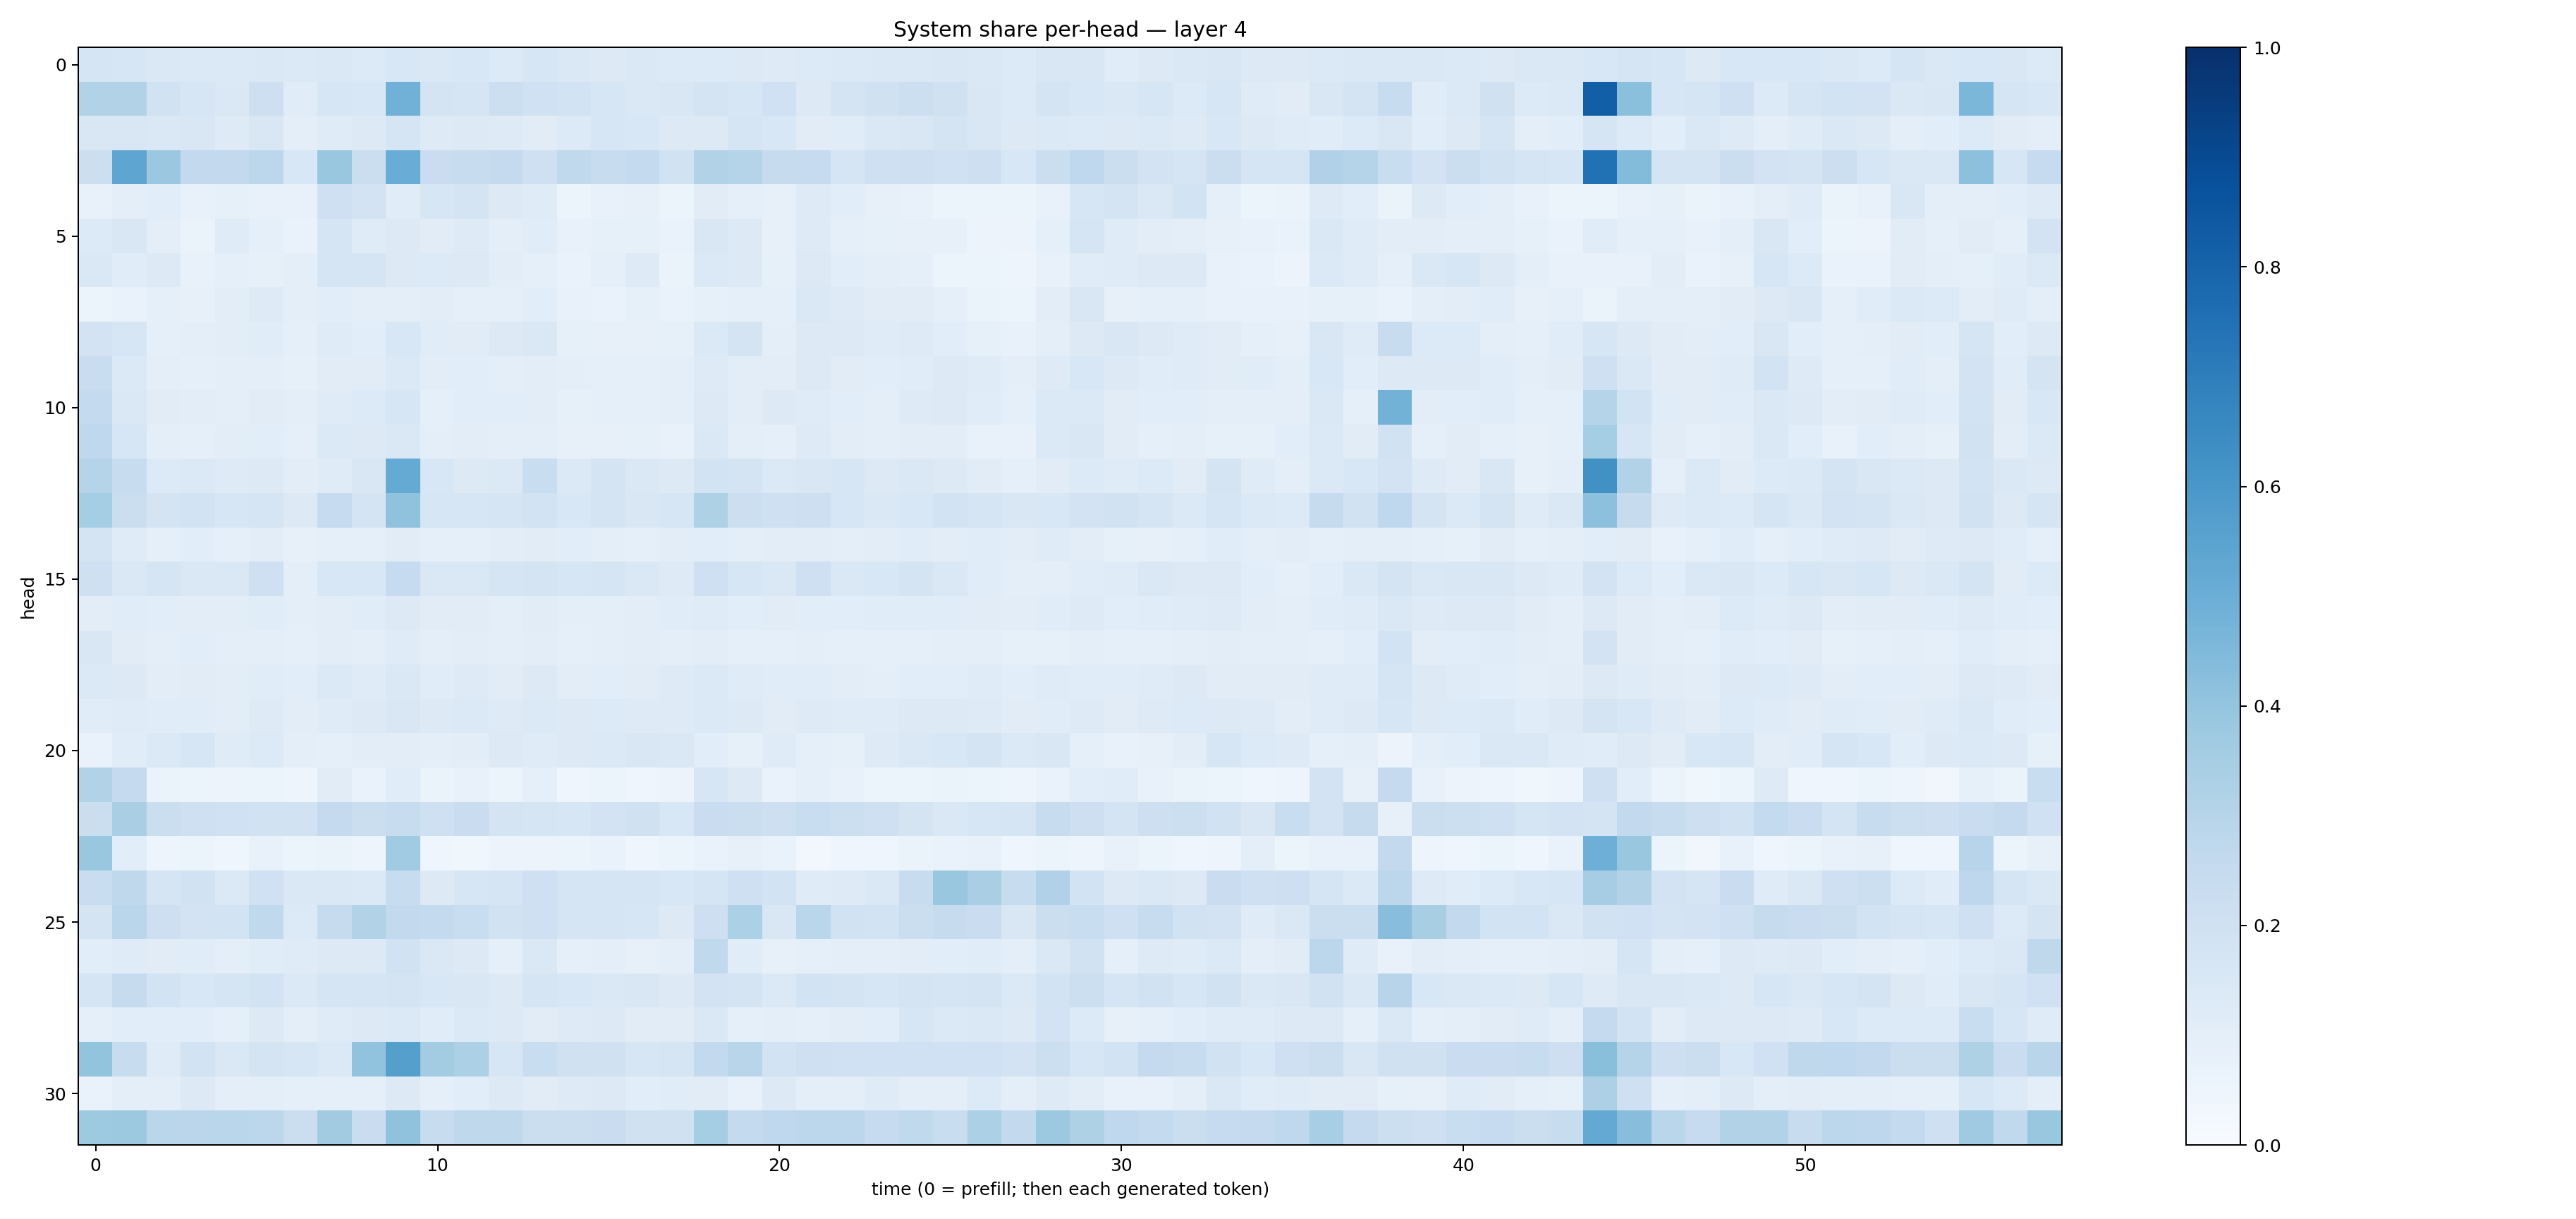

Data behind this chart, as committed beside it:
0.17025942, 0.1570123, 0.14125079, 0.13721587, 0.13773324, 0.14737847, 0.13971321, 0.14117853, 0.13317594, 0.15589248, 0.14586519, 0.15471008, 0.13630247, 0.1600726, 0.14457862, 0.1318373, 0.14161287, 0.13378741, 0.13666438, 0.13184807, 0.1226093, 0.13355643, 0.13803281, 0.14321956
0.3107, 0.3098, 0.1889, 0.1588, 0.1465, 0.2125, 0.1151, 0.1636, 0.1559, 0.4842, 0.1763, 0.1673, 0.2173, 0.2007, 0.186, 0.157, 0.1422, 0.1495, 0.1778, 0.1616, 0.1999, 0.131, 0.1751, 0.1983
0.1498, 0.1487, 0.1451, 0.15, 0.1225, 0.1485, 0.0979, 0.1175, 0.1276, 0.1672, 0.1222, 0.1296, 0.1234, 0.1114, 0.1338, 0.1595, 0.1538, 0.132, 0.1324, 0.1654, 0.1536, 0.1104, 0.1156, 0.1422
0.2176, 0.5368, 0.3792, 0.2598, 0.2591, 0.2803, 0.1526, 0.3884, 0.2231, 0.5068, 0.2273, 0.2352, 0.2526, 0.2093, 0.2618, 0.236, 0.2549, 0.1882, 0.315, 0.3046, 0.2424, 0.2494, 0.1652, 0.2033
0.07724, 0.09897, 0.1093, 0.07536, 0.08446, 0.07476, 0.07734, 0.2087, 0.1807, 0.1158, 0.1627, 0.1782, 0.1324, 0.1173, 0.06135, 0.07148, 0.08162, 0.05981, 0.1095, 0.08601, 0.07963, 0.1249, 0.1055, 0.08091
0.1365, 0.1509, 0.1006, 0.06465, 0.1202, 0.08968, 0.06641, 0.166, 0.12, 0.1258, 0.1103, 0.1232, 0.09666, 0.1139, 0.07033, 0.08496, 0.08378, 0.06971, 0.1506, 0.1307, 0.08143, 0.1236, 0.08601, 0.08212
0.1429, 0.1155, 0.1262, 0.07446, 0.09216, 0.08444, 0.0955, 0.1645, 0.1668, 0.1305, 0.1331, 0.1292, 0.1022, 0.08978, 0.07023, 0.09282, 0.1238, 0.06588, 0.1405, 0.1298, 0.08349, 0.1319, 0.1073, 0.09748
0.05907, 0.069, 0.08664, 0.08117, 0.1054, 0.1242, 0.1006, 0.1073, 0.09705, 0.1008, 0.1031, 0.09141, 0.09156, 0.1067, 0.07147, 0.06768, 0.08229, 0.06881, 0.08523, 0.08612, 0.08636, 0.1446, 0.1228, 0.1121
0.1814, 0.1603, 0.09316, 0.09767, 0.1017, 0.1148, 0.08623, 0.1208, 0.1067, 0.1547, 0.1156, 0.1117, 0.126, 0.1408, 0.08591, 0.08077, 0.08195, 0.0842, 0.1394, 0.1726, 0.09384, 0.13, 0.126, 0.1211
0.2312, 0.1397, 0.09478, 0.08971, 0.09871, 0.1, 0.08434, 0.1127, 0.1111, 0.1383, 0.1016, 0.1085, 0.0958, 0.1019, 0.09447, 0.0931, 0.0898, 0.09725, 0.1217, 0.1048, 0.105, 0.1312, 0.113, 0.1092
0.2575, 0.1424, 0.1122, 0.1019, 0.09393, 0.1119, 0.09743, 0.1204, 0.1333, 0.1601, 0.09256, 0.1079, 0.1058, 0.1021, 0.08496, 0.09298, 0.09208, 0.09565, 0.1308, 0.1016, 0.1288, 0.1187, 0.1059, 0.09774
0.2675, 0.1608, 0.1, 0.08885, 0.1041, 0.1078, 0.09068, 0.1373, 0.1275, 0.1423, 0.09509, 0.1016, 0.09396, 0.09826, 0.08154, 0.08113, 0.08297, 0.07572, 0.1469, 0.1006, 0.09042, 0.1221, 0.1049, 0.09519
0.3026, 0.2359, 0.1337, 0.1389, 0.1244, 0.1315, 0.1046, 0.1207, 0.1497, 0.5164, 0.1537, 0.1261, 0.1368, 0.2325, 0.1399, 0.1796, 0.1436, 0.1265, 0.186, 0.178, 0.1384, 0.151, 0.1563, 0.1254
0.3551, 0.2227, 0.1724, 0.1847, 0.1571, 0.1703, 0.1254, 0.2488, 0.176, 0.4068, 0.1597, 0.1586, 0.1645, 0.1851, 0.154, 0.1754, 0.1497, 0.1582, 0.3223, 0.2155, 0.2066, 0.2133, 0.1637, 0.1462
0.1785, 0.1208, 0.09007, 0.1069, 0.08649, 0.1034, 0.08202, 0.08776, 0.09092, 0.1096, 0.09034, 0.09308, 0.1035, 0.1098, 0.1079, 0.09719, 0.09359, 0.1038, 0.108, 0.1015, 0.1038, 0.1017, 0.09568, 0.1042
0.2065, 0.1454, 0.1717, 0.1478, 0.1463, 0.2079, 0.09711, 0.153, 0.1541, 0.2476, 0.1416, 0.1414, 0.1664, 0.1745, 0.1621, 0.1714, 0.1471, 0.1235, 0.2053, 0.1625, 0.1481, 0.2064, 0.1463, 0.1542
0.1024, 0.1134, 0.1089, 0.1032, 0.1043, 0.1144, 0.1014, 0.105, 0.1136, 0.1254, 0.1094, 0.1095, 0.09687, 0.1111, 0.09559, 0.1011, 0.1053, 0.114, 0.1174, 0.1089, 0.1106, 0.1072, 0.1078, 0.1165
0.1511, 0.1115, 0.09425, 0.1077, 0.09686, 0.09919, 0.08776, 0.1024, 0.09777, 0.1181, 0.09607, 0.1044, 0.09706, 0.1034, 0.09204, 0.09971, 0.1021, 0.09734, 0.1048, 0.0887, 0.09177, 0.09513, 0.08999, 0.08996
0.1387, 0.1278, 0.1043, 0.1105, 0.1026, 0.1163, 0.1059, 0.1393, 0.119, 0.1407, 0.1168, 0.1244, 0.1116, 0.128, 0.1049, 0.1088, 0.1122, 0.1223, 0.1371, 0.1205, 0.1142, 0.1165, 0.1038, 0.1007
0.1165, 0.1183, 0.1154, 0.1156, 0.104, 0.1247, 0.1041, 0.1189, 0.128, 0.1499, 0.1268, 0.1406, 0.1211, 0.1394, 0.1293, 0.135, 0.1241, 0.1236, 0.1377, 0.1271, 0.1119, 0.1217, 0.1183, 0.1209
0.06755, 0.1162, 0.1396, 0.1567, 0.1208, 0.1341, 0.1012, 0.08928, 0.1017, 0.1028, 0.09446, 0.1022, 0.1288, 0.1202, 0.1288, 0.1406, 0.1497, 0.144, 0.1057, 0.08518, 0.1198, 0.08717, 0.08578, 0.124
0.3155, 0.2504, 0.06557, 0.05904, 0.05761, 0.05249, 0.04959, 0.1105, 0.06803, 0.1167, 0.06564, 0.07361, 0.05172, 0.09273, 0.04614, 0.05377, 0.04442, 0.05483, 0.1587, 0.1304, 0.06798, 0.09345, 0.07435, 0.05168
0.2231, 0.3389, 0.2248, 0.2094, 0.2024, 0.1945, 0.1898, 0.2517, 0.2255, 0.2388, 0.2089, 0.2286, 0.1749, 0.1676, 0.1613, 0.1828, 0.1957, 0.1536, 0.2278, 0.2254, 0.2127, 0.2323, 0.2158, 0.2073
0.3861, 0.1079, 0.04738, 0.05443, 0.04007, 0.0718, 0.05092, 0.06358, 0.04864, 0.3639, 0.04163, 0.03856, 0.05818, 0.05562, 0.06194, 0.06966, 0.0394, 0.06115, 0.06909, 0.08039, 0.06655, 0.03, 0.0467, 0.04125
0.2324, 0.2715, 0.1713, 0.1942, 0.1391, 0.202, 0.1457, 0.1422, 0.14, 0.2393, 0.1293, 0.1567, 0.1672, 0.2072, 0.1643, 0.1685, 0.1686, 0.1531, 0.1643, 0.2056, 0.1848, 0.1192, 0.1222, 0.1449
0.1726, 0.2884, 0.2126, 0.1804, 0.1857, 0.2648, 0.1341, 0.243, 0.3133, 0.2599, 0.256, 0.2343, 0.1879, 0.2085, 0.1714, 0.166, 0.163, 0.1263, 0.2143, 0.3286, 0.1523, 0.2863, 0.195, 0.1843
0.1063, 0.1174, 0.11, 0.1156, 0.09485, 0.1164, 0.1176, 0.1314, 0.1311, 0.1942, 0.146, 0.1327, 0.09102, 0.141, 0.0911, 0.09466, 0.08051, 0.09551, 0.2625, 0.114, 0.07974, 0.08706, 0.1015, 0.1011
0.1649, 0.2445, 0.1858, 0.1527, 0.1657, 0.1843, 0.1389, 0.1666, 0.1714, 0.1785, 0.1562, 0.1501, 0.1316, 0.1681, 0.1562, 0.1475, 0.1509, 0.1287, 0.1829, 0.1745, 0.1371, 0.187, 0.1741, 0.1618
0.09374, 0.1057, 0.1074, 0.1091, 0.09318, 0.1277, 0.0988, 0.1205, 0.1322, 0.1382, 0.1135, 0.1373, 0.13, 0.1126, 0.1217, 0.1264, 0.1131, 0.113, 0.1408, 0.09272, 0.09705, 0.09066, 0.1036, 0.1079
0.4018, 0.2387, 0.1199, 0.185, 0.1449, 0.1782, 0.1601, 0.1379, 0.4028, 0.5627, 0.3588, 0.3308, 0.1599, 0.2318, 0.1978, 0.1991, 0.1565, 0.1654, 0.2595, 0.2922, 0.184, 0.2051, 0.2006, 0.1999
0.06859, 0.09472, 0.09649, 0.129, 0.0999, 0.09529, 0.08621, 0.08718, 0.08681, 0.1319, 0.09004, 0.1067, 0.1258, 0.1125, 0.1214, 0.1285, 0.1084, 0.1147, 0.1105, 0.07431, 0.1276, 0.1012, 0.09589, 0.1181
0.3727, 0.3774, 0.2876, 0.284, 0.2891, 0.2809, 0.221, 0.3613, 0.2286, 0.4091, 0.2401, 0.2709, 0.271, 0.2198, 0.2211, 0.2286, 0.1987, 0.1958, 0.353, 0.2566, 0.2677, 0.2793, 0.2794, 0.2474
